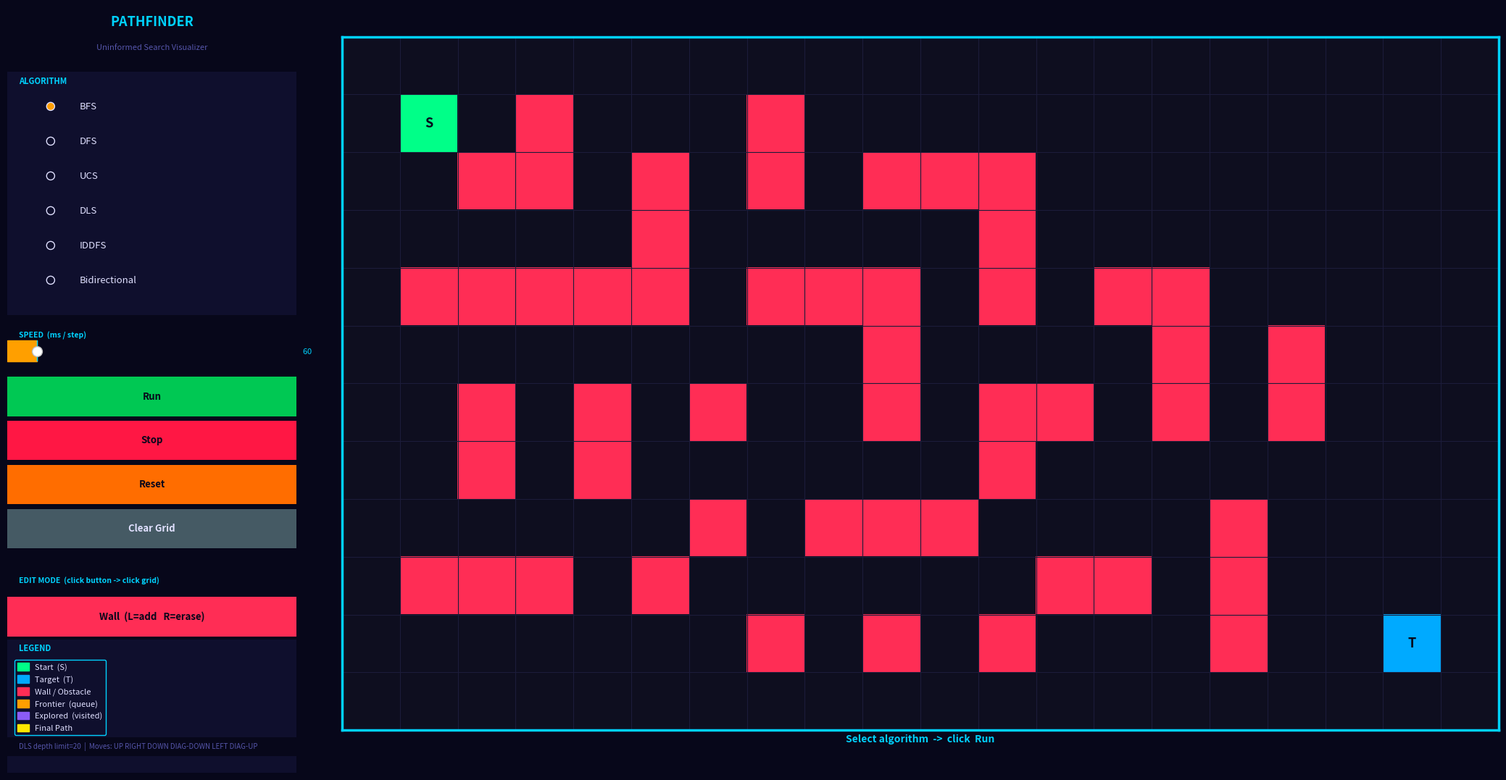

This figure's Python source:
"""
=============================================================
  AI Pathfinder - Uninformed Search Visualizer
  Library : Matplotlib + NumPy   (pip install matplotlib numpy)
  Run     : python pathfinder.py
=============================================================

  ALGORITHMS              EDIT MODE
  ---------------------   ------------------------------------------
  BFS                     Wall   - left-click=add, right-click=erase
  DFS                     Start  - click any open cell to move S
  UCS                     Target - click any open cell to move T
  DLS  (depth limit=20)   Clear  - wipe all walls
  IDDFS
  Bidirectional

  Movement order (assignment spec - clockwise + main diagonal):
    1.Up  2.Right  3.Down  4.Down-Right  5.Left  6.Up-Left
    Top-Right and Bottom-Left diagonals are EXCLUDED.
=============================================================
"""

# -- pick the best available interactive backend
import matplotlib
for _b in ["TkAgg", "Qt5Agg", "GTK3Agg", "WXAgg", "MacOSX"]:
    try:
        matplotlib.use(_b)
        import matplotlib.pyplot as _pt
        _pt.figure(); _pt.close("all")
        break
    except Exception:
        pass

import math, heapq, copy
from collections import deque

import matplotlib.pyplot as plt
import matplotlib.patches as mpatches
from matplotlib.widgets import Button, RadioButtons, Slider
from matplotlib.colors import ListedColormap
import numpy as np

# 
#  MAZE   0=open   -1=wall
#
DEFAULT_GRID = [
    [ 0,  0,  0,  0,  0,  0,  0,  0,  0,  0,  0,  0,  0,  0,  0,  0,  0,  0,  0,  0],
    [ 0,  0,  0, -1,  0,  0,  0, -1,  0,  0,  0,  0,  0,  0,  0,  0,  0,  0,  0,  0],
    [ 0,  0, -1, -1,  0, -1,  0, -1,  0, -1, -1, -1,  0,  0,  0,  0,  0,  0,  0,  0],
    [ 0,  0,  0,  0,  0, -1,  0,  0,  0,  0,  0, -1,  0,  0,  0,  0,  0,  0,  0,  0],
    [ 0, -1, -1, -1, -1, -1,  0, -1, -1, -1,  0, -1,  0, -1, -1,  0,  0,  0,  0,  0],
    [ 0,  0,  0,  0,  0,  0,  0,  0,  0, -1,  0,  0,  0,  0, -1,  0, -1,  0,  0,  0],
    [ 0,  0, -1,  0, -1,  0, -1,  0,  0, -1,  0, -1, -1,  0, -1,  0, -1,  0,  0,  0],
    [ 0,  0, -1,  0, -1,  0,  0,  0,  0,  0,  0, -1,  0,  0,  0,  0,  0,  0,  0,  0],
    [ 0,  0,  0,  0,  0,  0, -1,  0, -1, -1, -1,  0,  0,  0,  0, -1,  0,  0,  0,  0],
    [ 0, -1, -1, -1,  0, -1,  0,  0,  0,  0,  0,  0, -1, -1,  0, -1,  0,  0,  0,  0],
    [ 0,  0,  0,  0,  0,  0,  0, -1,  0, -1,  0, -1,  0,  0,  0, -1,  0,  0,  0,  0],
    [ 0,  0,  0,  0,  0,  0,  0,  0,  0,  0,  0,  0,  0,  0,  0,  0,  0,  0,  0,  0],
]
DEFAULT_START  = (1, 1)
DEFAULT_TARGET = (10, 18)
ROWS = len(DEFAULT_GRID)
COLS = len(DEFAULT_GRID[0])
DLS_LIMIT = 20

# Strict movement order per assignment (clockwise + main diagonal only)
MOVES = [
    (-1,  0),   # 1. Up
    ( 0, +1),   # 2. Right
    (+1,  0),   # 3. Down
    (+1, +1),   # 4. Down-Right  (main diagonal)
    ( 0, -1),   # 5. Left
    (-1, -1),   # 6. Up-Left
    # Top-Right (-1,+1) and Bottom-Left (+1,-1) are EXCLUDED
]

# ---------------------------------------------------------------
#  VIVID COLOR PALETTE
# ---------------------------------------------------------------
C = {
    # cell types
    "empty":    "#0e0e1f",
    "wall":     "#ff2d55",   # hot red
    "start":    "#00ff88",   # neon green
    "target":   "#00aaff",   # electric blue
    "frontier": "#ff9f00",   # bright amber
    "explored": "#8b5cf6",   # vivid violet
    "path":     "#ffe600",   # laser yellow
    "grid_ln":  "#1c1c3a",   # subtle grid lines
    # UI
    "bg":       "#07071a",   # very dark navy
    "panel":    "#0f0f2d",   # panel bg
    "accent":   "#00d2ff",   # cyan
    "txt":      "#e0e0ff",   # bright white-blue
    "dim":      "#5555aa",   # muted purple
    # buttons
    "btn_run":   "#00c853",  # green
    "btn_stop":  "#ff1744",  # red
    "btn_reset": "#ff6d00",  # orange
    "btn_clear": "#455a64",  # grey-blue
    "btn_wall":  "#ff2d55",  # hot red
    "btn_start": "#00ff88",  # neon green
    "btn_tgt":   "#00aaff",  # electric blue
}

# Colormap - ordered by index
_CMAP_KEYS = ["empty", "wall", "start", "target", "frontier", "explored", "path"]
IDX = {k: i for i, k in enumerate(_CMAP_KEYS)}
CMAP = ListedColormap([C[k] for k in _CMAP_KEYS])


# ---------------------------------------------------------------
#  HELPERS
# ---------------------------------------------------------------
def neighbors(grid, node):
    r, c = node
    return [
        (r+dr, c+dc)
        for dr, dc in MOVES
        if 0 <= r+dr < ROWS and 0 <= c+dc < COLS and grid[r+dr][c+dc] != -1
    ]


# ---------------------------------------------------------------
#  SEARCH ALGORITHMS  - generators
#  Yield: (explored_set, frontier_set, path_or_None)
#    path=None  - still searching
#    path=[]    - no path exists
#    path=[...] - done, path found
# ---------------------------------------------------------------

def algo_bfs(grid, S, T):
    queue = deque([[S]])
    vis   = {S}
    while queue:
        path = queue.popleft()
        node = path[-1]
        front = set()
        for n in neighbors(grid, node):
            if n not in vis:
                vis.add(n)
                np_ = path + [n]
                if n == T:
                    yield set(vis), set(), np_
                    return
                front.add(n)
                queue.append(np_)
        yield set(vis), front, None
    yield set(vis), set(), []


def algo_dfs(grid, S, T):
    stack = [[S]]
    vis   = {S}
    while stack:
        path = stack.pop()
        node = path[-1]
        if node == T:
            yield set(vis), set(), path
            return
        front = set()
        for n in reversed(neighbors(grid, node)):
            if n not in vis:
                vis.add(n)
                front.add(n)
                stack.append(path + [n])
        yield set(vis), front, None
    yield set(vis), set(), []


def algo_ucs(grid, S, T):
    ctr  = 0
    heap = [(0.0, ctr, [S])]
    vis  = {}
    while heap:
        cost, _, path = heapq.heappop(heap)
        node = path[-1]
        if node in vis:
            continue
        vis[node] = cost
        if node == T:
            yield set(vis), set(), path
            return
        front = set()
        for n in neighbors(grid, node):
            if n not in vis:
                dr, dc    = abs(n[0]-node[0]), abs(n[1]-node[1])
                step_cost = math.sqrt(2) if (dr == 1 and dc == 1) else 1.0
                ctr      += 1
                heapq.heappush(heap, (cost + step_cost, ctr, path + [n]))
                front.add(n)
        yield set(vis), front, None
    yield set(vis), set(), []


def algo_dls(grid, S, T):
    vis    = set()
    result = [None]
    stack  = [([S], DLS_LIMIT)]
    while stack:
        path, depth = stack.pop()
        node = path[-1]
        vis.add(node)
        yield set(vis), set(), None        # one frame per expansion
        if node == T:
            result[0] = path
            break
        if depth == 0:
            continue
        path_set = set(path)
        for n in reversed(neighbors(grid, node)):
            if n not in path_set:
                stack.append((path + [n], depth - 1))
    yield set(vis), set(), result[0] or []


def algo_iddfs(grid, S, T):
    vis_all = set()
    for limit in range(ROWS * COLS + 1):
        found = [None]
        stack = [([S], limit)]
        while stack:
            path, depth = stack.pop()
            node = path[-1]
            vis_all.add(node)
            if node == T:
                found[0] = path
                break
            if depth == 0:
                continue
            path_set = set(path)
            for n in reversed(neighbors(grid, node)):
                if n not in path_set:
                    stack.append((path + [n], depth - 1))
        yield set(vis_all), set(), None    # one frame per depth pass
        if found[0]:
            yield set(vis_all), set(), found[0]
            return
    yield set(vis_all), set(), []


def algo_bidir(grid, S, T):
    fq = deque([[S]])
    bq = deque([[T]])
    fv = {S: [S]}   # node -> path from S
    bv = {T: [T]}   # node -> path from T

    def explored():
        return set(fv) | set(bv)

    while fq or bq:
        if fq:
            path = fq.popleft()
            node = path[-1]
            for n in neighbors(grid, node):
                if n not in fv:
                    np_ = path + [n]
                    fv[n] = np_
                    fq.append(np_)
                    if n in bv:
                        back = list(reversed(bv[n]))[1:]
                        yield explored(), set(), np_ + back
                        return
        if bq:
            path = bq.popleft()
            node = path[-1]
            for n in neighbors(grid, node):
                if n not in bv:
                    np_ = path + [n]
                    bv[n] = np_
                    bq.append(np_)
                    if n in fv:
                        back = list(reversed(np_))[1:]
                        yield explored(), set(), fv[n] + back
                        return
        yield explored(), set(), None
    yield explored(), set(), []


ALGOS = {
    "BFS":           algo_bfs,
    "DFS":           algo_dfs,
    "UCS":           algo_ucs,
    "DLS":           algo_dls,
    "IDDFS":         algo_iddfs,
    "Bidirectional": algo_bidir,
}


# ---------------------------------------------------------------
#  APPLICATION
# ---------------------------------------------------------------

class App:
    # edit modes
    NONE   = "none"
    WALL   = "wall"
    START  = "start"
    TARGET = "target"

    # Panel sits in figure-fraction x: [0, PW]
    # Grid sits in figure-fraction x: [PW, 1]
    PW = 0.21   # panel width fraction

    def __init__(self):
        self.grid   = copy.deepcopy(DEFAULT_GRID)
        self.start  = DEFAULT_START
        self.target = DEFAULT_TARGET
        self.algo   = "BFS"
        self.speed  = 60         # ms between animation steps
        self.mode   = self.NONE

        self._running  = False
        self._timer    = None
        self._gen      = None
        self._exp      = set()
        self._front    = set()
        self._path     = None
        self._dragging = False
        self._drag_rm  = False

        self._build()
        self._redraw()
        plt.show()

    # -- figure setup --

    def _build(self):
        self.fig = plt.figure(figsize=(21, 10.5), facecolor=C["bg"])
        try:
            self.fig.canvas.manager.set_window_title(
                "Uninformed Search Visualizer")
        except Exception:
            pass

        self._build_panel()
        self._build_grid()

        self.fig.canvas.mpl_connect("button_press_event",   self._press)
        self.fig.canvas.mpl_connect("motion_notify_event",  self._motion)
        self.fig.canvas.mpl_connect("button_release_event", self._release)

    # -- panel (left strip) ────────────────────────────────
    # All axes positioned with absolute figure fractions [left, bottom, w, h]

    def _panel_ax(self, bottom, height, fc=None):
        """Create a clean axes in the left panel strip."""
        pad_l = 0.01
        pad_r = 0.01
        ax = self.fig.add_axes([pad_l, bottom, self.PW - pad_l - pad_r, height],
                               facecolor=fc or C["panel"])
        ax.tick_params(left=False, bottom=False,
                       labelleft=False, labelbottom=False)
        for sp in ax.spines.values():
            sp.set_visible(False)
        return ax

    def _build_panel(self):
        PW = self.PW

        # -- Title────────────────────────────────────────────
        ax = self._panel_ax(0.93, 0.065, fc=C["bg"])
        ax.text(0.5, 0.70, "PATHFINDER",
                color=C["accent"], fontsize=13, fontweight="bold",
                ha="center", va="center", transform=ax.transAxes)
        ax.text(0.5, 0.18, "Uninformed Search Visualizer",
                color=C["dim"], fontsize=8,
                ha="center", va="center", transform=ax.transAxes)

        # -- Algorithm radio────────────────────────────────
        ax_r = self._panel_ax(0.59, 0.32, fc=C["panel"])
        ax_r.text(0.04, 0.98, "ALGORITHM", color=C["accent"],
                  fontsize=8, fontweight="bold", va="top",
                  transform=ax_r.transAxes)
        _n = len(ALGOS)
        self.radio = RadioButtons(
            ax_r,
            labels=list(ALGOS.keys()),
            active=0,
            label_props={
                "color":    [C["txt"]] * _n,
                "fontsize": [9.5]      * _n,
            },
            radio_props={
                "facecolor": [C["frontier"]] + [C["dim"]] * (_n - 1),
                "edgecolor": [C["txt"]] * _n,
                "s":         [64] * _n,
            },
        )
        self.radio.on_clicked(lambda v: setattr(self, "algo", v))

        # -- Speed slider
        ax_s = self._panel_ax(0.515, 0.055, fc=C["panel"])
        ax_s.text(0.04, 0.97, "SPEED  (ms / step)", color=C["accent"],
                  fontsize=7.5, fontweight="bold", va="top",
                  transform=ax_s.transAxes)
        self.slider = Slider(
            ax_s, "", 10, 500,
            valinit=self.speed,
            color=C["frontier"],
            initcolor=C["accent"],
            track_color=C["bg"],
        )
        self.slider.label.set_visible(False)
        self.slider.valtext.set_color(C["accent"])
        self.slider.valtext.set_fontsize(8)
        self.slider.on_changed(lambda v: setattr(self, "speed", int(v)))

        # -- Control buttons
        btn_h  = 0.052
        btn_gap = 0.006

        def mkbtn(bottom, label, fc, tc="#07071a"):
            a = self._panel_ax(bottom, btn_h, fc=fc)
            b = Button(a, label, color=fc, hovercolor="#ffffff")
            b.label.set_fontsize(9.5)
            b.label.set_fontweight("bold")
            b.label.set_color(tc)
            return b

        b0 = 0.515 - btn_h - btn_gap
        self.btn_run   = mkbtn(b0,                            "Run",           C["btn_run"])
        self.btn_stop  = mkbtn(b0 -   (btn_h+btn_gap),       "Stop",          C["btn_stop"])
        self.btn_reset = mkbtn(b0 - 2*(btn_h+btn_gap),       "Reset",         C["btn_reset"])
        self.btn_clear = mkbtn(b0 - 3*(btn_h+btn_gap),       "Clear Grid",    C["btn_clear"], C["txt"])

        self.btn_run.on_clicked(self._run)
        self.btn_stop.on_clicked(self._stop)
        self.btn_reset.on_clicked(self._reset)
        self.btn_clear.on_clicked(self._clear)

        # -- Edit mode header
        edit_top = b0 - 4*(btn_h+btn_gap)
        ax_eh = self._panel_ax(edit_top, 0.030, fc=C["bg"])
        ax_eh.text(0.04, 0.55, "EDIT MODE  (click button -> click grid)",
                   color=C["accent"], fontsize=7.5, fontweight="bold",
                   va="center", transform=ax_eh.transAxes)

        # -- Edit buttons
        e0 = edit_top - btn_h - btn_gap
        self.btn_wall   = mkbtn(e0,                      "Wall  (L=add   R=erase)", C["btn_wall"])
        self.btn_estart = mkbtn(e0 -   (btn_h+btn_gap), "Set Start",               C["btn_start"])
        self.btn_etargt = mkbtn(e0 - 2*(btn_h+btn_gap), "Set Target",              C["btn_tgt"])

        self.btn_wall.on_clicked(self._mode_wall)
        self.btn_estart.on_clicked(self._mode_start)
        self.btn_etargt.on_clicked(self._mode_target)

        # -- Legend
        leg_bot = e0 - 3*(btn_h+btn_gap) - 0.005
        ax_leg  = self._panel_ax(leg_bot, 0.175, fc=C["panel"])
        ax_leg.text(0.04, 0.97, "LEGEND", color=C["accent"],
                    fontsize=8, fontweight="bold", va="top",
                    transform=ax_leg.transAxes)
        legend_items = [
            (C["start"],    "Start  (S)"),
            (C["target"],   "Target  (T)"),
            (C["wall"],     "Wall / Obstacle"),
            (C["frontier"], "Frontier  (queue)"),
            (C["explored"], "Explored  (visited)"),
            (C["path"],     "Final Path"),
        ]
        patches = [mpatches.Patch(color=col, label=lbl)
                   for col, lbl in legend_items]
        ax_leg.legend(
            handles=patches,
            loc="upper left",
            bbox_to_anchor=(0.01, 0.88),
            fontsize=8,
            facecolor=C["panel"],
            edgecolor=C["accent"],
            labelcolor=C["txt"],
            framealpha=1,
            handlelength=1.4,
            handleheight=1.1,
        )

        # -- Footer note
        ax_ft = self._panel_ax(0.01, 0.025, fc=C["bg"])
        ax_ft.text(
            0.04, 0.5,
            f"DLS depth limit={DLS_LIMIT}  |  Moves: UP RIGHT DOWN DIAG-DOWN LEFT DIAG-UP",
            color=C["dim"], fontsize=7, va="center",
            transform=ax_ft.transAxes,
        )

    # -- grid canvas

    def _build_grid(self):
        margin = 0.02
        self.gax = self.fig.add_axes(
            [self.PW + margin, 0.03, 1.0 - self.PW - margin - 0.01, 0.94]
        )
        self.gax.set_facecolor(C["bg"])
        self.gax.set_xlim(-0.5, COLS - 0.5)
        self.gax.set_ylim(ROWS - 0.5, -0.5)   # row 0 at top
        self.gax.set_aspect("equal")
        self.gax.tick_params(left=False, bottom=False,
                             labelleft=False, labelbottom=False)
        for sp in self.gax.spines.values():
            sp.set_edgecolor(C["accent"])
            sp.set_linewidth(2.5)

        # Cell colours via imshow
        data = np.zeros((ROWS, COLS), dtype=float)
        self.im = self.gax.imshow(
            data, cmap=CMAP, vmin=0, vmax=6,
            interpolation="nearest", aspect="equal",
            extent=[-0.5, COLS-0.5, ROWS-0.5, -0.5],
        )

        # Subtle grid lines
        for r in range(ROWS + 1):
            self.gax.axhline(r - 0.5, color=C["grid_ln"], lw=0.8, zorder=1)
        for c in range(COLS + 1):
            self.gax.axvline(c - 0.5, color=C["grid_ln"], lw=0.8, zorder=1)

        # Path overlay (drawn on top of cells)
        self.path_line, = self.gax.plot(
            [], [], color=C["path"], lw=3.5,
            solid_capstyle="round", zorder=10,
        )

        # S / T text labels
        self.s_lbl = self.gax.text(
            0, 0, "S", color=C["bg"],
            ha="center", va="center",
            fontsize=13, fontweight="bold", zorder=12,
        )
        self.t_lbl = self.gax.text(
            0, 0, "T", color=C["bg"],
            ha="center", va="center",
            fontsize=13, fontweight="bold", zorder=12,
        )

        # Status bar at bottom of grid
        self.status_txt = self.gax.text(
            COLS / 2 - 0.5, ROWS - 0.25,
            "Select algorithm  ->  click  Run",
            color=C["accent"], ha="center", va="bottom",
            fontsize=10, fontweight="bold", zorder=12,
        )

    # ── redraw ────────────────────────────────────────────────

    def _make_data(self, exp=None, front=None, path=None):
        exp   = exp   or set()
        front = front or set()
        pset  = set(path) if path else set()
        d = np.zeros((ROWS, COLS), dtype=float)
        for r in range(ROWS):
            for c in range(COLS):
                cell = (r, c)
                if   self.grid[r][c] == -1: d[r, c] = IDX["wall"]
                elif cell in pset:          d[r, c] = IDX["path"]
                elif cell in front:         d[r, c] = IDX["frontier"]
                elif cell in exp:           d[r, c] = IDX["explored"]
        d[self.start[0],  self.start[1]]  = IDX["start"]
        d[self.target[0], self.target[1]] = IDX["target"]
        return d

    def _redraw(self, exp=None, front=None, path=None):
        self.im.set_data(self._make_data(exp, front, path))

        if path and len(path) > 1:
            self.path_line.set_data([p[1] for p in path],
                                    [p[0] for p in path])
        else:
            self.path_line.set_data([], [])

        self.s_lbl.set_position((self.start[1],  self.start[0]))
        self.t_lbl.set_position((self.target[1], self.target[0]))
        self.fig.canvas.draw_idle()

    def _set_status(self, msg, color=None):
        self.status_txt.set_text(msg)
        self.status_txt.set_color(color or C["accent"])

    # ── edit mode buttons ─────────────────────────────────────

    def _highlight_edit(self, active=None):
        """Put a white border around the active edit button."""
        for btn in (self.btn_wall, self.btn_estart, self.btn_etargt):
            for sp in btn.ax.spines.values():
                sp.set_visible(False)
        if active:
            for sp in active.ax.spines.values():
                sp.set_visible(True)
                sp.set_linewidth(3)
                sp.set_edgecolor("#ffffff")
        self.fig.canvas.draw_idle()

    def _mode_wall(self, _):
        if self._running: return
        self.mode = self.WALL
        self._highlight_edit(self.btn_wall)
        self._set_status(
            "WALL — left-click to add  |  right-click to erase  |  drag to paint",
            C["frontier"])
        self._redraw(self._exp, self._front, self._path)

    def _mode_start(self, _):
        if self._running: return
        self.mode = self.START
        self._highlight_edit(self.btn_estart)
        self._set_status("START — click any open cell to move  S", C["start"])
        self._redraw(self._exp, self._front, self._path)

    def _mode_target(self, _):
        if self._running: return
        self.mode = self.TARGET
        self._highlight_edit(self.btn_etargt)
        self._set_status("TARGET — click any open cell to move  T", C["target"])
        self._redraw(self._exp, self._front, self._path)

    # ── mouse on grid ─────────────────────────────────────────

    def _cell_at(self, event):
        """Convert a mouse event to (row, col) or None."""
        if event.inaxes is not self.gax:
            return None
        c = int(round(event.xdata))
        r = int(round(event.ydata))
        return (r, c) if (0 <= r < ROWS and 0 <= c < COLS) else None

    def _apply_edit(self, cell, mouse_btn):
        if cell is None or self._running:
            return
        r, c = cell

        if self.mode == self.WALL:
            if cell in (self.start, self.target):
                return
            self.grid[r][c] = -1 if mouse_btn != 3 else 0
            self._redraw(self._exp, self._front, self._path)

        elif self.mode == self.START:
            if self.grid[r][c] == -1 or cell == self.target:
                return
            self.start = cell
            self.mode  = self.NONE
            self._highlight_edit(None)
            self._set_status(f"Start moved -> {cell}   Click  Run to search")
            self._redraw()

        elif self.mode == self.TARGET:
            if self.grid[r][c] == -1 or cell == self.start:
                return
            self.target = cell
            self.mode   = self.NONE
            self._highlight_edit(None)
            self._set_status(f"Target moved -> {cell}   Click  Run to search")
            self._redraw()

    def _press(self, event):
        if event.inaxes is not self.gax:
            return
        cell = self._cell_at(event)
        if self.mode == self.WALL and cell:
            self._dragging = True
            self._drag_rm  = (event.button == 3)
        self._apply_edit(cell, event.button)

    def _motion(self, event):
        if not self._dragging or self.mode != self.WALL:
            return
        self._apply_edit(self._cell_at(event), 3 if self._drag_rm else 1)

    def _release(self, _):
        self._dragging = False

    # ── control buttons ───────────────────────────────────────

    def _run(self, _):
        if self._running:
            return
        self._kill_timer()
        self._exp   = set()
        self._front = set()
        self._path  = None
        self.mode   = self.NONE
        self._highlight_edit(None)
        self._set_status(f"Running  {self.algo} …", C["accent"])
        self._redraw()
        self._running = True
        self._gen = ALGOS[self.algo](self.grid, self.start, self.target)
        self._step()

    def _stop(self, _):
        self._running = False
        self._kill_timer()
        self._set_status("Stopped - press  Reset to clear", C["btn_stop"])
        self._redraw(self._exp, self._front, self._path)

    def _reset(self, _):
        self._running = False
        self._kill_timer()
        self._gen   = None
        self._exp   = set()
        self._front = set()
        self._path  = None
        self.mode   = self.NONE
        self._highlight_edit(None)
        self._set_status("Select algorithm  ->  click  Run")
        self._redraw()

    def _clear(self, _):
        if self._running:
            return
        self.grid = [[0] * COLS for _ in range(ROWS)]
        self._reset(None)

    # ── animation timer ───────────────────────────────────────

    def _kill_timer(self):
        if self._timer is not None:
            try:
                self._timer.stop()
            except Exception:
                pass
            self._timer = None

    def _step(self):
        """Advance the generator one step, then reschedule."""
        if not self._running or self._gen is None:
            return
        try:
            exp, front, path = next(self._gen)
            self._exp   = exp
            self._front = front
            self._path  = path

            if path is not None:
                # algorithm finished
                self._running = False
                if path:
                    self._set_status(
                        f"[OK]  {self.algo}  -  path found!     "
                        f"Length: {len(path)-1} steps     "
                        f"Explored: {len(exp)} nodes",
                        C["start"],
                    )
                    self._redraw(exp, set(), path)
                else:
                    self._set_status(
                        f"[FAIL]  {self.algo}  -  no path exists     "
                        f"({len(exp)} nodes explored)",
                        C["btn_stop"],
                    )
                    self._redraw(exp)
            else:
                self._redraw(exp, front)
                if self._running:
                    self._timer = self.fig.canvas.new_timer(interval=self.speed)
                    self._timer.single_shot = True
                    self._timer.add_callback(self._step)
                    self._timer.start()

        except StopIteration:
            self._running = False


# ─────────────────────────────────────────────────────────────
if __name__ == "__main__":
    App()
